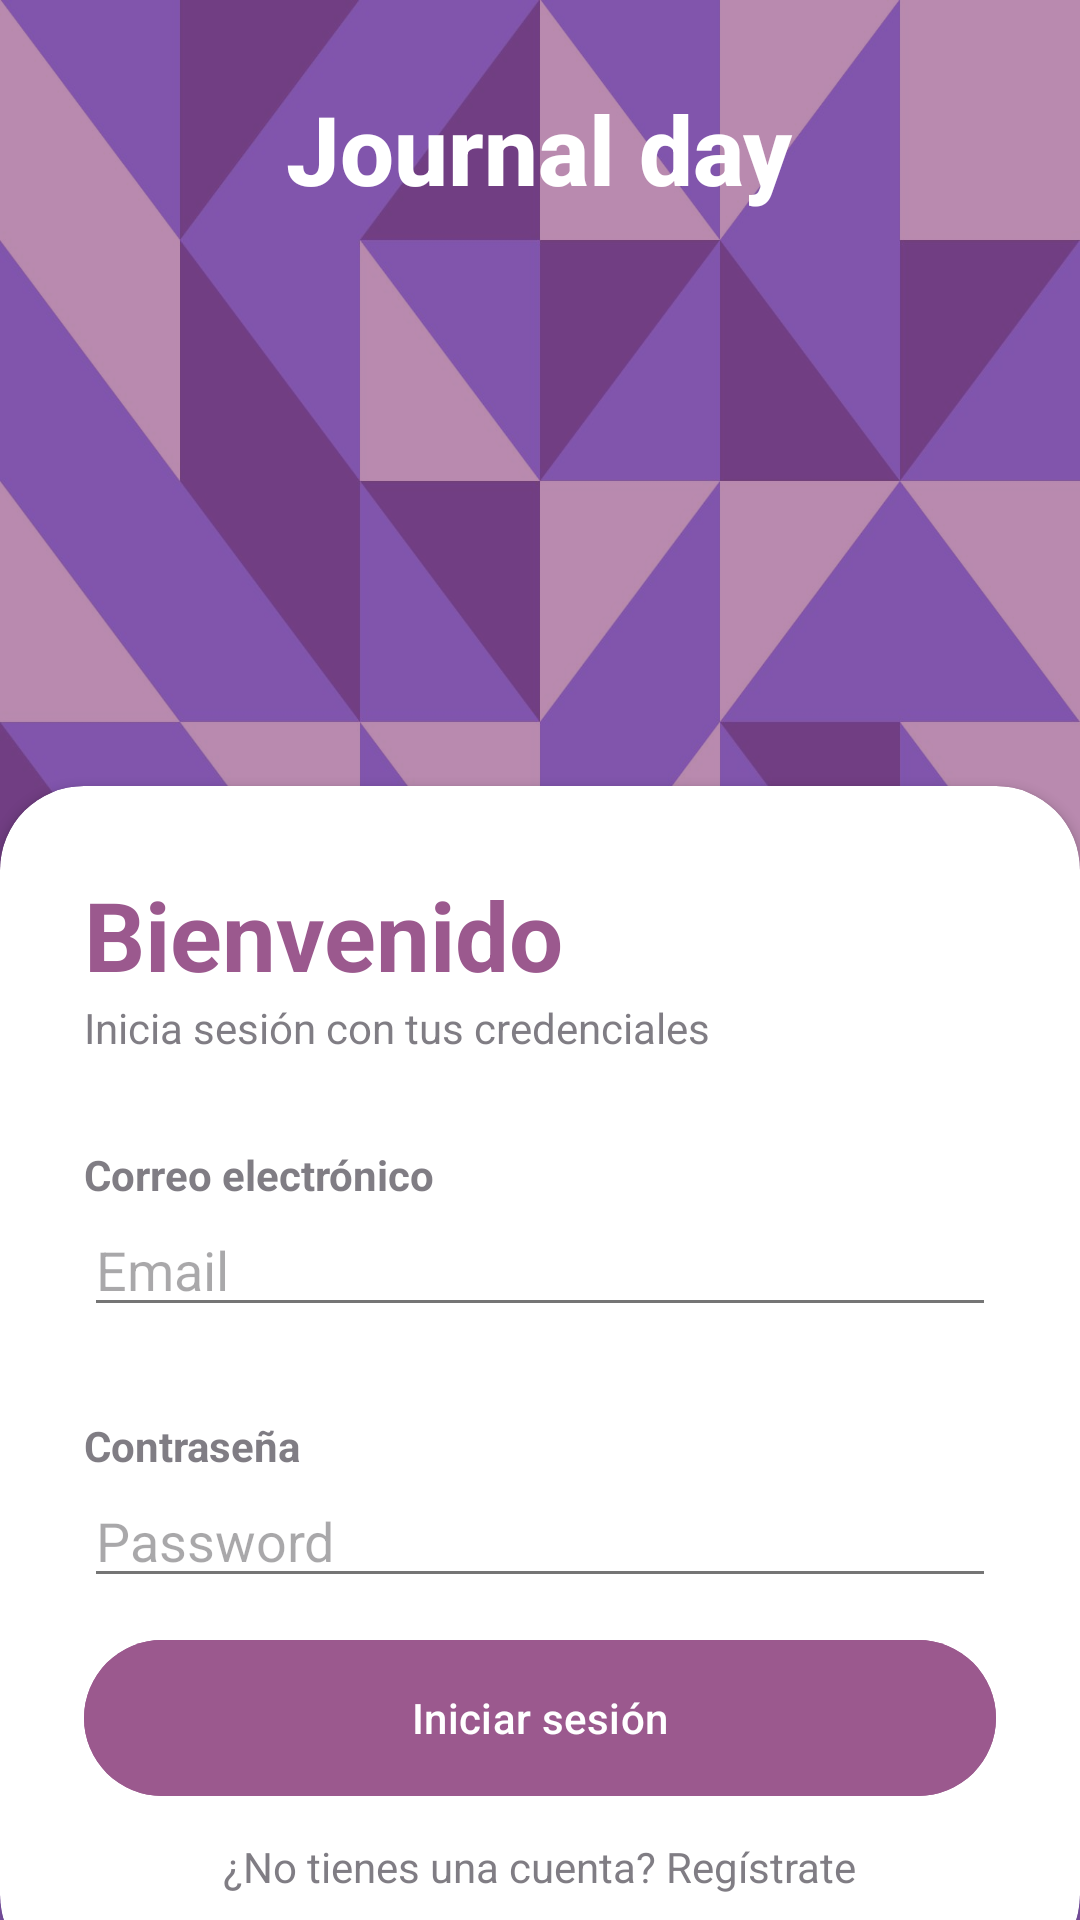

Here is an Android app screen rendered from its layout file. Give the layout XML and the strings, colors and styles it references.
<!-- AndroidManifest.xml: application theme AppTheme -->
<!-- res/layout/fragment_login.xml -->
<?xml version="1.0" encoding="utf-8"?>
<RelativeLayout xmlns:android="http://schemas.android.com/apk/res/android"
xmlns:app="http://schemas.android.com/apk/res-auto"
xmlns:tools="http://schemas.android.com/tools"
android:layout_width="match_parent"
android:layout_height="match_parent"
android:background="@drawable/login"
tools:context=".ui.main.LoginFragment">

<RelativeLayout
    android:layout_width="match_parent"
    android:layout_height="match_parent"
    android:background="@color/myPrimary"
    android:alpha="0.7"/>

<LinearLayout
    android:layout_width="match_parent"
    android:layout_height="wrap_content"
    android:orientation="vertical"
    android:gravity="center"
    android:padding="28dp">
    <TextView
        android:layout_width="wrap_content"
        android:layout_height="wrap_content"
        android:text="Journal day"
        android:textStyle="bold"
        android:fontFamily="sans-serif-medium"
        android:textSize="32sp"
        android:textColor="@color/white"/>
</LinearLayout>

<androidx.cardview.widget.CardView
    android:layout_width="match_parent"
    android:layout_height="wrap_content"
    android:layout_alignParentBottom="true"
    app:cardCornerRadius="28dp"
    android:layout_marginBottom="-20dp">
    <LinearLayout
        android:layout_width="match_parent"
        android:layout_height="wrap_content"
        android:orientation="vertical"
        android:padding="28dp">
        <TextView
            android:layout_width="wrap_content"
            android:layout_height="wrap_content"
            android:text="Bienvenido"
            android:textColor="@color/myPrimary"
            android:textSize="32sp"
            android:textStyle="bold"/>
        <TextView
            android:layout_width="wrap_content"
            android:layout_height="wrap_content"
            android:text="Inicia sesión con tus credenciales"
            android:alpha="0.7"/>
        <View
            android:layout_width="wrap_content"
            android:layout_height="30dp"/>
        <TextView
            android:layout_width="wrap_content"
            android:layout_height="wrap_content"
            android:text="Correo electrónico"
            android:alpha="0.7"
            android:textStyle="bold"/>
        <EditText
            android:id="@+id/emailEditText"
            android:layout_width="match_parent"
            android:layout_height="wrap_content"
            android:hint="Email"
            android:inputType="textEmailAddress"/>
        <View
            android:layout_width="wrap_content"
            android:layout_height="30dp"/>
        <TextView
            android:layout_width="wrap_content"
            android:layout_height="wrap_content"
            android:text="Contraseña"
            android:alpha="0.7"
            android:textStyle="bold"/>
        <EditText
            android:id="@+id/passwordEditText"
            android:layout_width="match_parent"
            android:layout_height="wrap_content"
            android:hint="Password"
            android:inputType="textPassword"/>
        <View
            android:layout_width="wrap_content"
            android:layout_height="10dp"/>
        <com.google.android.material.button.MaterialButton
            android:layout_width="match_parent"
            android:layout_height="60dp"
            android:text="Iniciar sesión"
            android:id="@+id/btnLogin"
            android:backgroundTint="@color/myPrimary"
            app:cornerRadius="32dp"/>
        <View
            android:layout_width="wrap_content"
            android:layout_height="10dp"/>
        <TextView
            android:layout_width="wrap_content"
            android:layout_height="wrap_content"
            android:text="¿No tienes una cuenta? Regístrate"
            android:id="@+id/linkText"
            android:layout_gravity="center"
            android:alpha="0.7"/>
    </LinearLayout>
</androidx.cardview.widget.CardView>
</RelativeLayout>
<!-- resources referenced by this layout -->
<resources>
  <color name="myPrimary">#9B598E</color>
  <color name="white">#FFFFFFFF</color>
  <!-- drawable login: jpg bitmap (drawable, 100124 bytes) -->
  <style name="AppTheme" parent="Theme.Material3.DayNight.NoActionBar">
          
          <item name="colorPrimary">@color/myPrimary</item>
          <item name="colorSecondary">@color/mySecondary</item>
          <item name="colorAccent">@color/accent_color</item>
          <item name="android:colorBackground">@color/regular_background</item>
          <item name="android:textColorPrimary">@color/primary_text_color</item>
          <item name="android:textColorSecondary">@color/secondary_text_color</item>
      </style>
  <color name="mySecondary">#ECACE2</color>
  <color name="accent_color">#FF4081</color>
  <color name="regular_background">#FFFFFF</color>
  <color name="primary_text_color">#000000</color>
  <color name="secondary_text_color">#757575</color>
</resources>
